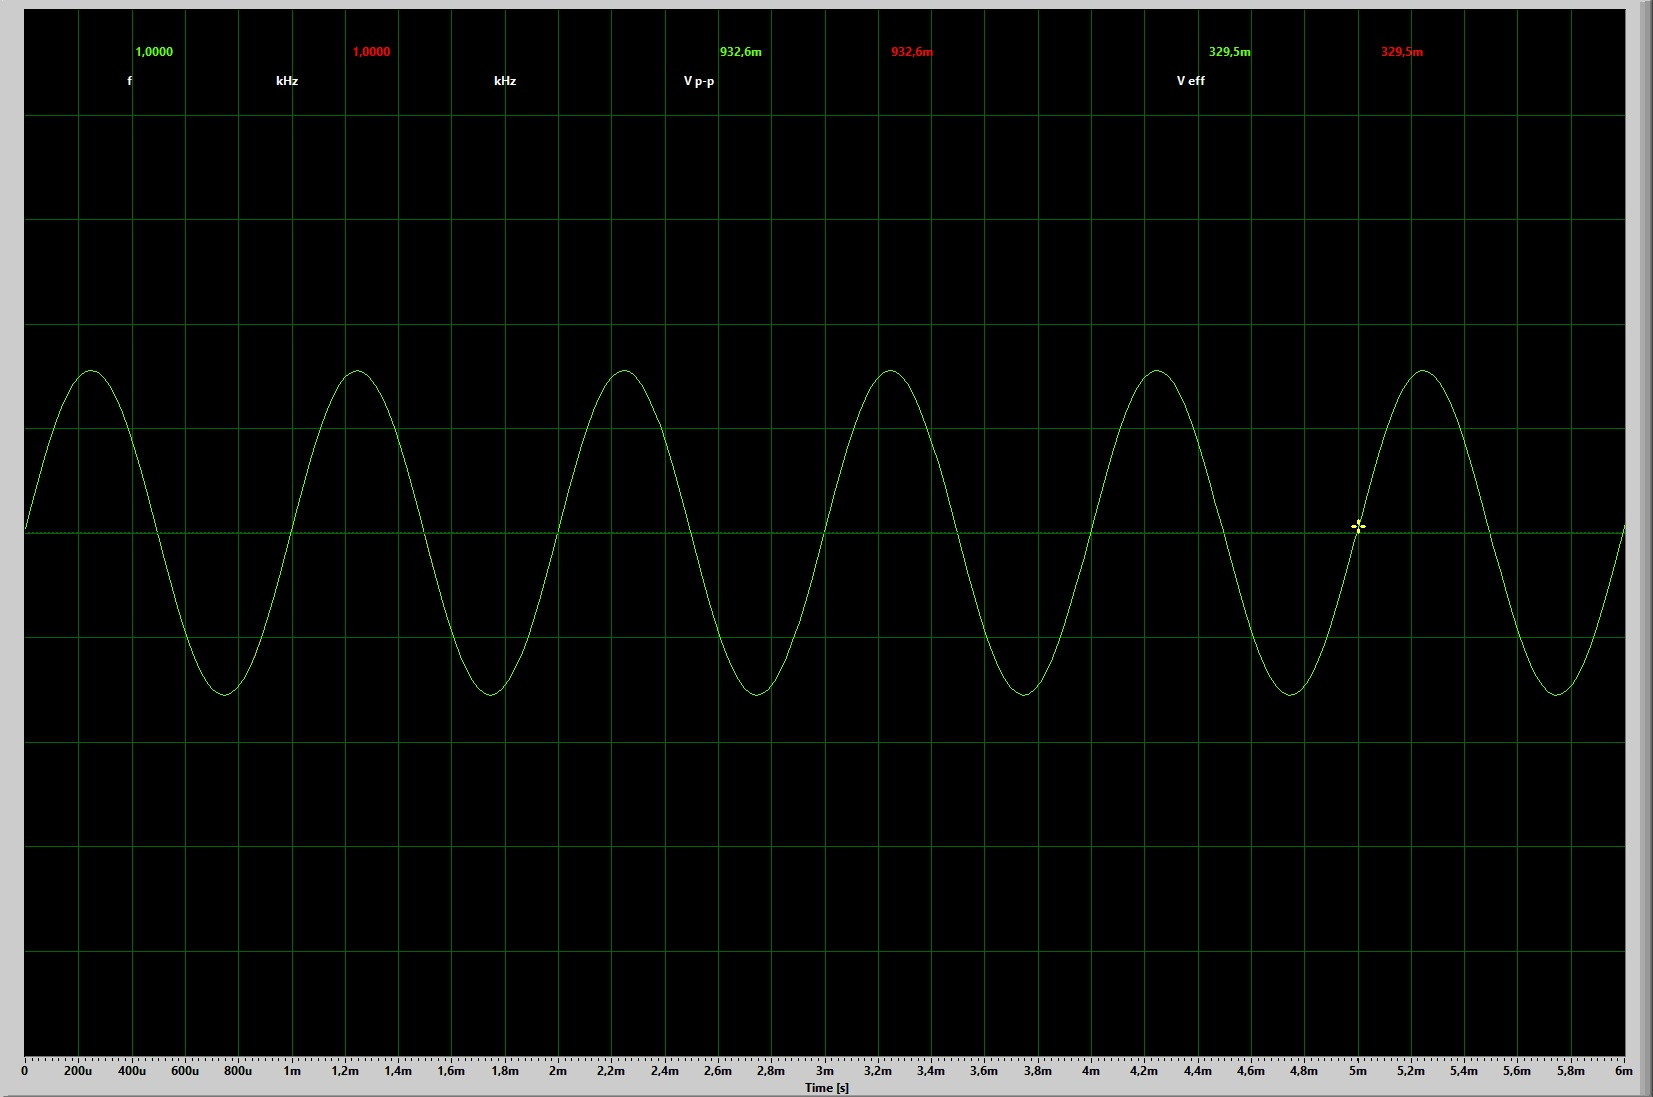

Source data for this figure (header and first rows):
Time [s];Amplitude;Amplitude;
0, 000000; 0, 008321; 0, 008321
0, 000023; 0, 052287; 0, 052287
0, 000045; 0, 095215; 0, 095215
0, 000068; 0, 136190; 0, 136190
0, 000091; 0, 174398; 0, 174398
0, 000113; 0, 209066; 0, 209086
0, 000136; 0, 239502; 0, 239502
0, 000159; 0, 265096; 0, 265096
0, 000181; 0, 285360; 0, 285360
0, 000204; 0, 299988; 0, 299988
0, 000227; 0, 308655; 0, 308655
0, 000249; 0, 311076; 0, 311096
0, 000272; 0, 306966; 0, 306966
0, 000295; 0, 296387; 0, 296387
0, 000317; 0, 279744; 0, 279744
0, 000340; 0, 257467; 0, 257487
0, 000363; 0, 230103; 0, 230123
0, 000385; 0, 198120; 0, 198120
0, 000408; 0, 162150; 0, 162191
0, 000431; 0, 122945; 0, 122945
0, 000454; 0, 081238; 0, 081258
0, 000476; 0, 037882; 0, 037903
0, 000499; -0, 006287; -0, 006287
0, 000522; -0, 050293; -0, 050293
0, 000544; -0, 093302; -0, 093282
0, 000567; -0, 134399; -0, 134399
0, 000590; -0, 172770; -0, 172770
0, 000612; -0, 207642; -0, 207662
0, 000635; -0, 238322; -0, 238322
0, 000658; -0, 264181; -0, 264160
0, 000680; -0, 284648; -0, 284648
0, 000703; -0, 299377; -0, 299357
0, 000726; -0, 308044; -0, 308044
0, 000748; -0, 310465; -0, 310465
0, 000771; -0, 306580; -0, 306580
0, 000794; -0, 296468; -0, 296488
0, 000816; -0, 280396; -0, 280375
0, 000839; -0, 258586; -0, 258606
0, 000862; -0, 231588; -0, 231567
0, 000884; -0, 199890; -0, 199849
0, 000907; -0, 164144; -0, 164124
0, 000930; -0, 125041; -0, 125061
0, 000952; -0, 083455; -0, 083435
0, 000975; -0, 040161; -0, 040181
0, 000998; 0, 003927; 0, 003906
0, 001020; 0, 047933; 0, 047933
0, 001043; 0, 090983; 0, 090983
0, 001066; 0, 132182; 0, 132182
0, 001088; 0, 170695; 0, 170695
0, 001111; 0, 205750; 0, 205729
0, 001134; 0, 236633; 0, 236613
0, 001156; 0, 262716; 0, 262716
0, 001179; 0, 283529; 0, 283529
0, 001202; 0, 298686; 0, 298726
0, 001224; 0, 307983; 0, 307963
0, 001247; 0, 311076; 0, 311056
0, 001270; 0, 307597; 0, 307597
0, 001293; 0, 297648; 0, 297648
0, 001315; 0, 281596; 0, 281616
0, 001338; 0, 259908; 0, 259888
... 205 more rows
